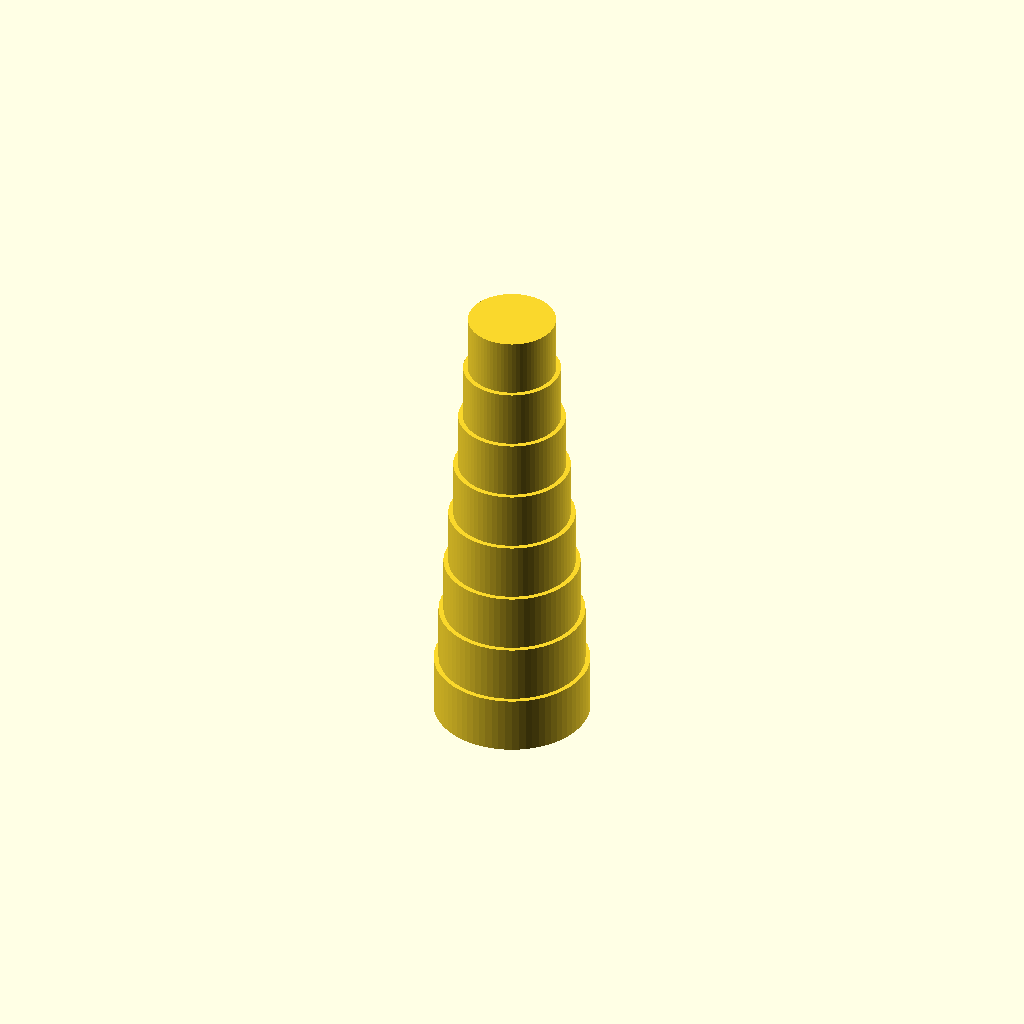
Cell 1: the model at its default parameters.
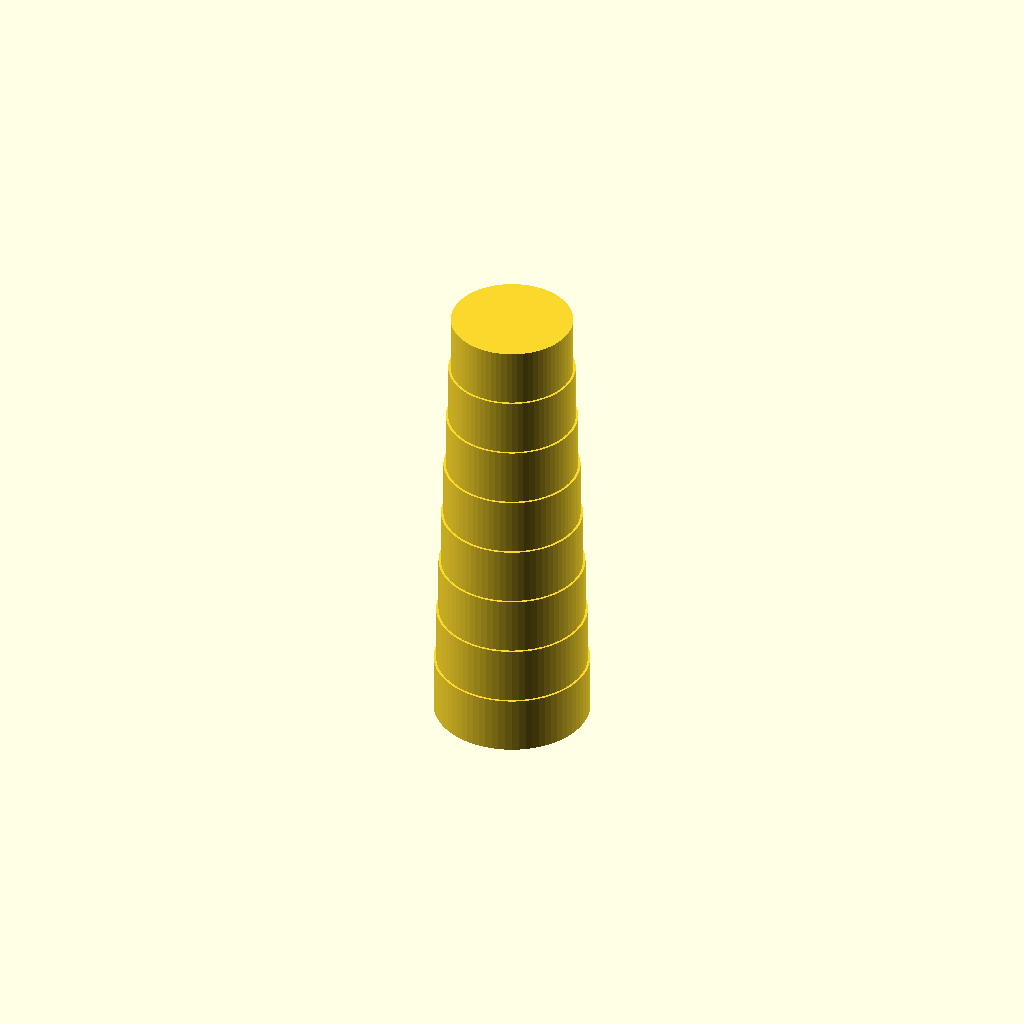
Cell 2: the "p2096" preset from the model's presets file.
One fixed orthographic camera (rotation 55°, 0°, 25°; colour scheme Cornfield) for every cell.
The OpenSCAD source (2023/misc/BoreSizer0.scad):
// BoreSizer0.1

base_diameter = "1inch";
section_height = "3/8inch";
section_count = 8;
diameter_decrement = "1/16inch";

$fn = 72;

module __boresizer0__end_params() { }

use <../lib/TOGMod1.scad>
use <../lib/TOGPolyhedronLib1.scad>
use <../lib/TOGUnits1.scad>

base_diameter_mm = togunits1_to_mm(base_diameter);
section_height_mm = togunits1_to_mm(section_height);
diameter_decrement_mm = togunits1_to_mm(diameter_decrement);

togmod1_domodule(tphl1_make_z_cylinder(zds=[
	for( s=[0:1:section_count-1] ) each let(diam = base_diameter_mm - s*diameter_decrement_mm) diam <= 0 ? [] : [
		[(s  )*section_height_mm, diam],
		[(s+1)*section_height_mm, diam],
	],
]));
Customizer parameters (derived from the source; name, type, default, range or options):
base_diameter: string, default "1inch"
section_height: string, default "3/8inch"
section_count: number, default 8
diameter_decrement: string, default "1/16inch"
